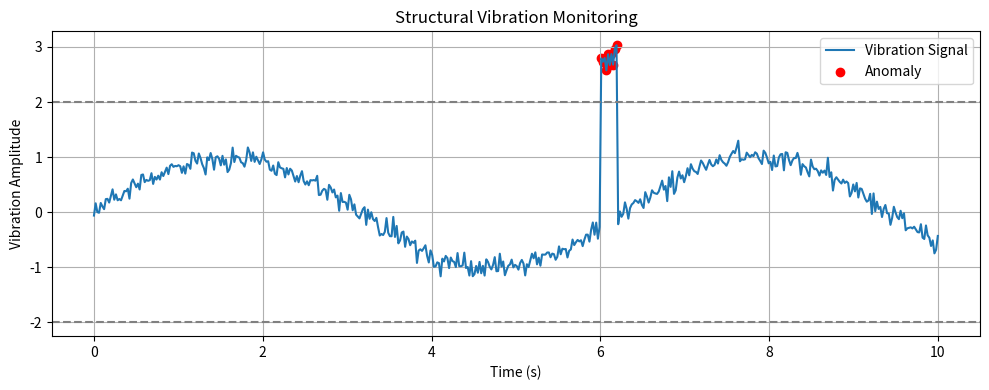

This chart was generated by the following Python code:
import numpy as np
import matplotlib.pyplot as plt

# Simulated vibration data
time = np.linspace(0, 10, 500)
vibration = np.sin(time) + np.random.normal(0, 0.1, len(time))
vibration[300:310] += 3  # Simulated anomaly

# Threshold for anomaly detection
threshold = 2.0
anomalies = np.where(np.abs(vibration) > threshold)[0]

# Plotting the data
plt.figure(figsize=(10, 4))
plt.plot(time, vibration, label='Vibration Signal')
plt.scatter(time[anomalies], vibration[anomalies], color='red', label='Anomaly')
plt.axhline(y=threshold, color='gray', linestyle='--')
plt.axhline(y=-threshold, color='gray', linestyle='--')
plt.title("Structural Vibration Monitoring")
plt.xlabel("Time (s)")
plt.ylabel("Vibration Amplitude")
plt.legend()
plt.grid(True)
plt.tight_layout()
plt.show()